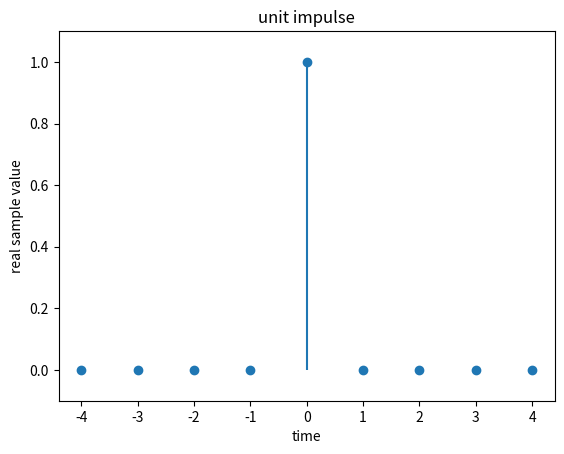
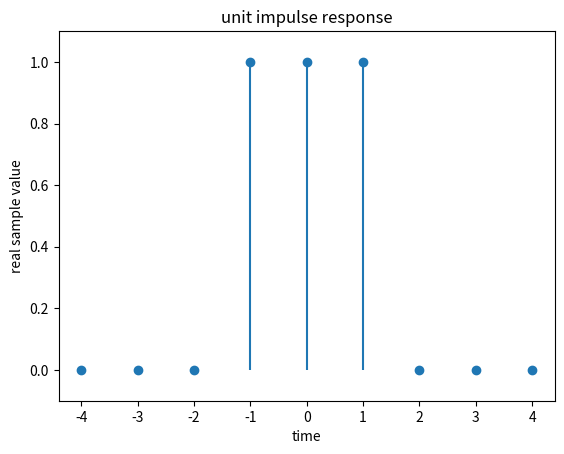
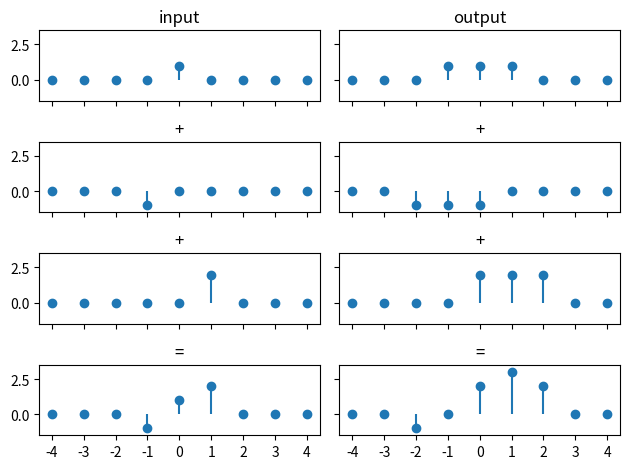
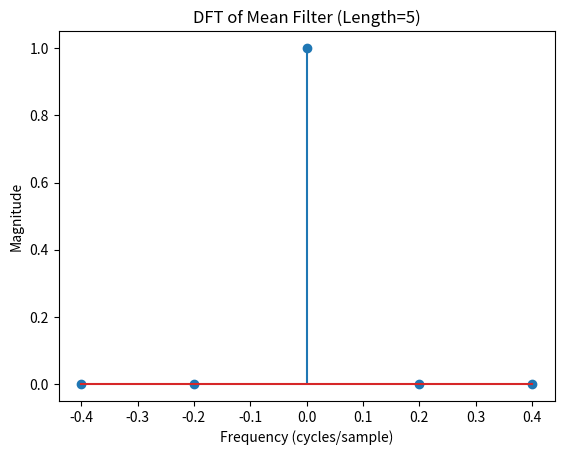

Generate these figures, in order, with matplotlib:

# lit text
#
# Linear and Time-Invariant (LTI) Systems
# =======================================
#
# A system is a process that produces an output signal from an input signal.
# Perhaps the simplest example of an input signal, called an impulse, is shown below.
# The only non-zero sample of an impulse occurs at time zero and has a value of one.
#
# lit skip

import numpy as np
import matplotlib.pyplot as plt

n = 9
x = np.zeros(n)
x[n//2] = 1
idx = np.arange(-(n//2), n//2+1)
plt.stem(idx, x, basefmt=' ')
plt.xticks(idx)
plt.ylim([-.1, 1.1])
plt.title('unit impulse')
plt.ylabel('real sample value')
plt.xlabel('time')
plt.savefig('impulse.png')
plt.close()

# lit unskip
# lit execute
# lit text
#
# Suppose we have a system that produces the following output signal from an impulse input signal.
# This is called the system's impulse response.
#
# lit skip

h = np.zeros(n)
h[n//2-1:n//2+2] = 1.0
plt.stem(idx, np.convolve(x, h, mode='same'), basefmt=' ')
plt.xticks(idx)
plt.ylim([-.1, 1.1])
plt.title('unit impulse response')
plt.ylabel('real sample value')
plt.xlabel('time')
plt.savefig('h.png')
plt.close()

# lit unskip
# lit execute
# lit text
#
# If the system is linear and time-invariant, then it will produce weighted sums of shifted impulse responses from weighted sums of shifted impulse signals.
#
# lit skip

fig, axs = plt.subplots(4, 2, sharex=True, sharey=True)
axs[0][0].stem(idx, x, basefmt=' ')
axs[0][1].stem(idx, np.convolve(x, h, mode='same'), basefmt=' ')
axs[1][0].stem(idx, -1 * np.roll(x, -1), basefmt=' ')
axs[1][1].stem(idx, np.convolve(-1 * np.roll(x, -1), h, mode='same'), basefmt=' ')
axs[2][0].stem(idx, 2 * np.roll(x, 1), basefmt=' ')
axs[2][1].stem(idx, np.convolve(2 * np.roll(x, 1), h, mode='same'), basefmt=' ')
axs[3][0].stem(idx, x + -1 * np.roll(x, -1) + 2 * np.roll(x, 1), basefmt=' ')
axs[3][1].stem(idx, np.convolve(x + -1 * np.roll(x, -1) + 2 * np.roll(x, 1), h, mode='same'), basefmt=' ')
axs[0][0].set_title('input')
axs[0][1].set_title('output')
axs[0][0].set_xticks(idx)
axs[0][1].set_xticks(idx)
axs[0][0].set_ylim([-1.5, 3.5])
axs[0][1].set_ylim([-1.5, 3.5])
axs[1][0].set_title('+')
axs[1][1].set_title('+')
axs[2][0].set_title('+')
axs[2][1].set_title('+')
axs[3][0].set_title('=')
axs[3][1].set_title('=')
plt.tight_layout()
plt.savefig('lti.png')
plt.close()

# lit unskip
# lit execute
# lit text
#
# Because every input signal can be constructed as a weighted sum of shifted impulses, the input/output behavior of an LTI system is completely characterized by its impulse response.
# Every output sample is a weighted sum of a set of input samples with the weights given by the system's input response.
# This is called convolution.
#
# In general, the length of an LTI system impulse response may be infinite (IIR), which complicates digital implementation beyond basic convolution.
# As such, many digital LTI systems are designed to have a finite impulse response (FIR) so they can be directly implemented as convolution with the designed impulse response.
#
# An Example System
# -----------------
#
# The following LTI system smooths an input signal by assigning each output sample the average value of a set of input samples.
#

def mean_filter(x, n):
    # require filter length to be odd and not larger than the length of the input
    assert n & 1 and n <= len(x)
    # weight each entry in the impulse response equally
    h = np.ones(n) / n
    # slide the weights along the input, computing a weighted sum at each point
    return np.convolve(x, h)

# lit text
#
# Another way of understanding this system is to analyze its input/output relationship in terms of frequency.
# In another [post](/posts/dft/), I showed that the DFT of the first column in a circulant matrix gives the weights applied to each frequency component of an input vector to yield the DFT of the convolution result.
# The first column of a circulant matrix implementing an FIR LTI system is the system's impulse response, zero padded to prevent the computation from wrapping around at the edges (circular convolution).
# So we can analyze an LTI system's frequency response by analyzing the DFT of its impulse response.
#

H = np.fft.fft(np.ones(5)/5)
plt.stem(np.fft.fftshift(np.fft.fftfreq(5)), np.fft.fftshift(np.abs(H)))
plt.title('DFT of Mean Filter (Length=5)')
plt.ylabel('Magnitude')
plt.xlabel('Frequency (cycles/sample)')
plt.savefig('frequency-response.png')
plt.close()

# lit unskip
# lit execute
# lit text
